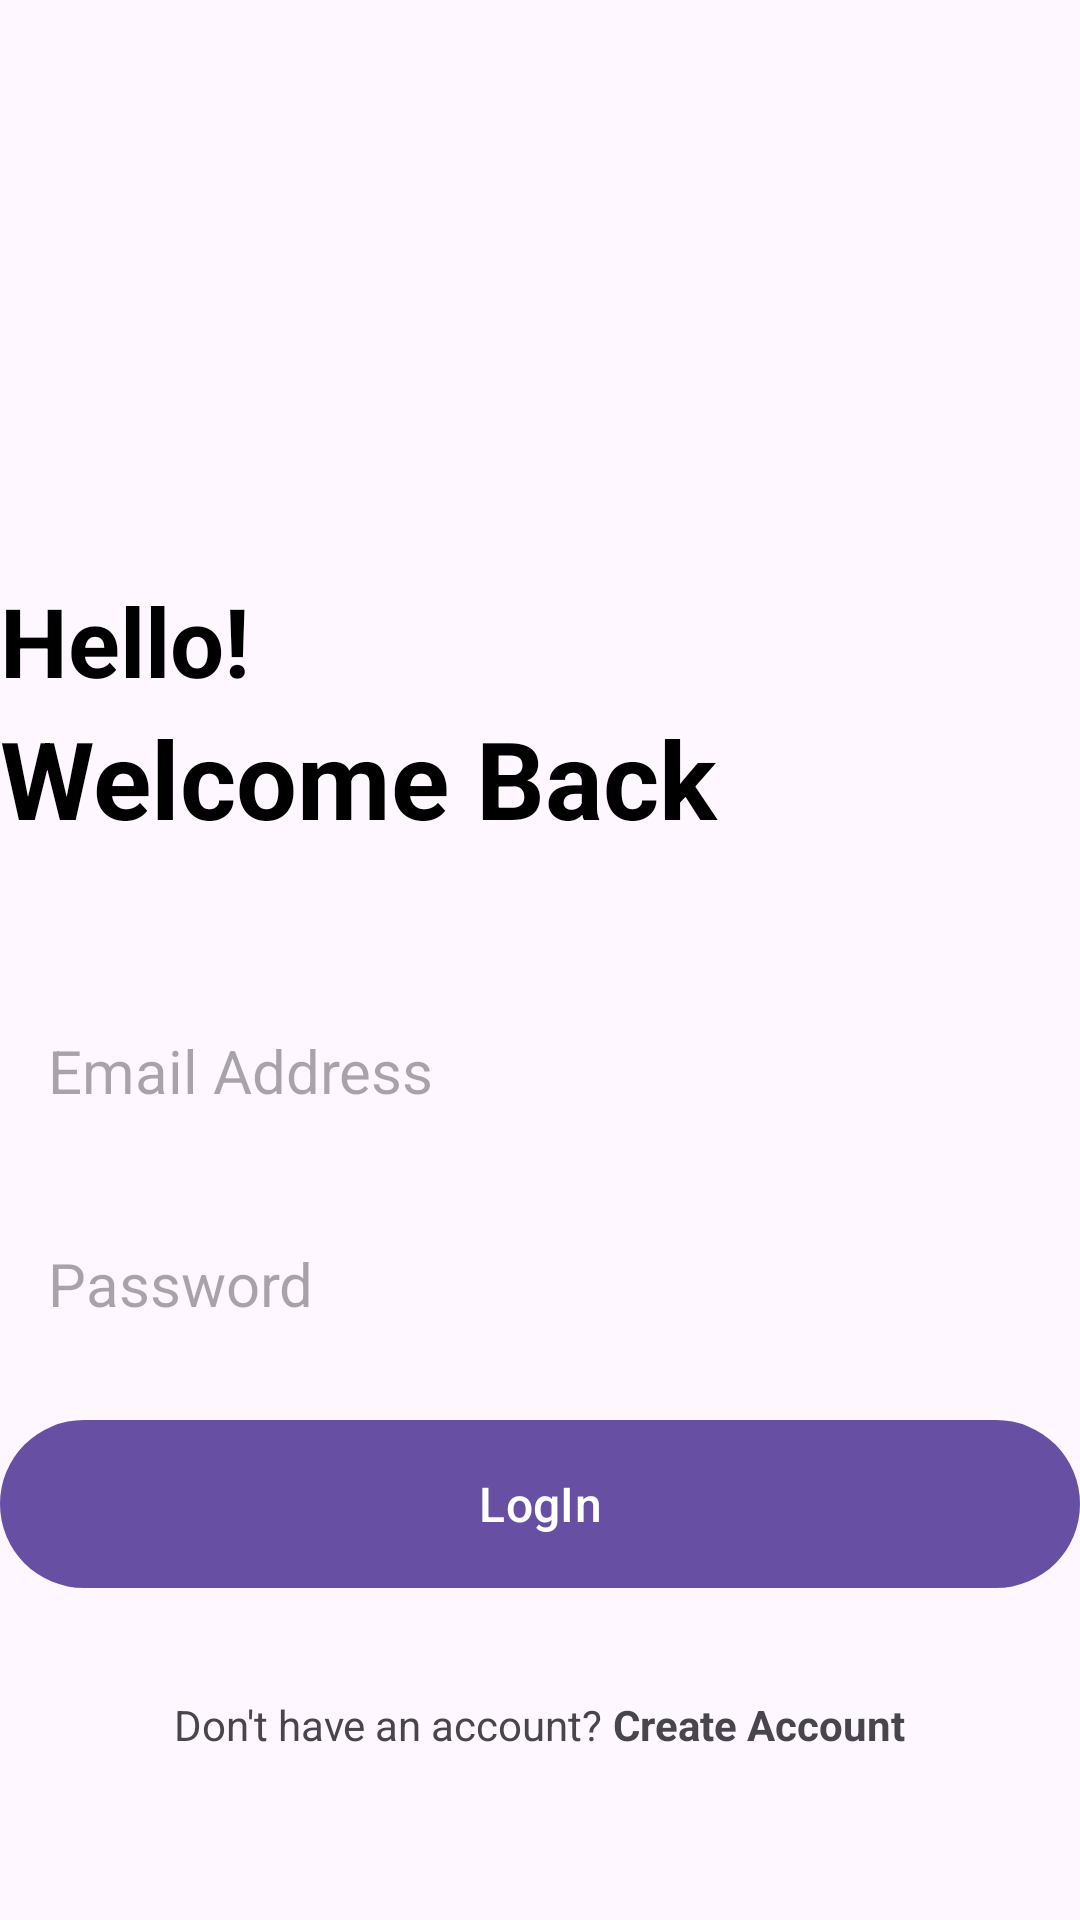

Here is an Android app screen rendered from its layout file. Give the layout XML and the strings, colors and styles it references.
<!-- AndroidManifest.xml: application theme Theme.NRAMUProjekt -->
<!-- res/layout/activity_login.xml -->
<?xml version="1.0" encoding="utf-8"?>
<RelativeLayout xmlns:android="http://schemas.android.com/apk/res/android"
    xmlns:app="http://schemas.android.com/apk/res-auto"
    xmlns:tools="http://schemas.android.com/tools"
    android:layout_width="match_parent"
    android:layout_height="match_parent"
    android:layout_marginVertical="16dp"
    android:layout_marginHorizontal="32dp"
    tools:context=".LoginActivity">

    <ImageView
        android:layout_width="128dp"
        android:layout_height="128dp"
        android:layout_centerHorizontal="true"
        android:layout_marginVertical="32dp"
        android:id="@+id/login_icon"
        android:src="@drawable/login" />

    <LinearLayout
        android:layout_width="match_parent"
        android:layout_height="wrap_content"
        android:layout_below="@id/login_icon"
        android:id="@+id/hello_text"
        android:orientation="vertical">

        <TextView
            android:layout_width="match_parent"
            android:layout_height="wrap_content"
            android:text="Hello!"
            android:textStyle="bold"
            android:textSize="32sp"
            android:textColor="@color/black" />

        <TextView
            android:layout_width="match_parent"
            android:layout_height="wrap_content"
            android:text="Welcome Back"
            android:textStyle="bold"
            android:textSize="36sp"
            android:textColor="@color/black" />

    </LinearLayout>

    <LinearLayout
        android:layout_width="match_parent"
        android:layout_height="wrap_content"
        android:id="@+id/form_layout"
        android:layout_below="@+id/hello_text"
        android:layout_marginVertical="32dp"
        android:orientation="vertical">

        <EditText
            android:layout_width="match_parent"
            android:layout_height="wrap_content"
            android:id="@+id/email_edit_text"
            android:inputType="textEmailAddress"
            android:hint="Email Address"
            android:textSize="20sp"
            android:background="@drawable/rounded_corner"
            android:padding="16dp"
            android:layout_marginTop="12dp" />

        <EditText
            android:layout_width="match_parent"
            android:layout_height="wrap_content"
            android:id="@+id/password_edit_text"
            android:inputType="textPassword"
            android:hint="Password"
            android:textSize="20sp"
            android:background="@drawable/rounded_corner"
            android:padding="16dp"
            android:layout_marginTop="12dp" />


        <com.google.android.material.button.MaterialButton
            android:layout_width="match_parent"
            android:id="@+id/login_btn"
            android:layout_height="64dp"
            android:text="LogIn"
            android:layout_marginTop="12dp"
            android:textSize="16sp" />

        <ProgressBar
            android:layout_width="24dp"
            android:layout_height="64dp"
            android:id="@+id/progress_bar"
            android:layout_gravity="center"
            android:layout_marginTop="12dp"
            android:visibility="gone" />

    </LinearLayout>

    <LinearLayout
        android:layout_width="match_parent"
        android:layout_height="wrap_content"
        android:layout_below="@id/form_layout"
        android:orientation="horizontal"
        android:gravity="center">

        <TextView
            android:layout_width="wrap_content"
            android:layout_height="wrap_content"
            android:text="Don't have an account? " />

        <TextView
            android:layout_width="wrap_content"
            android:layout_height="wrap_content"
            android:textStyle="bold"
            android:id="@+id/create_account_text_view_btn"
            android:text="Create Account" />

    </LinearLayout>


</RelativeLayout>
<!-- resources referenced by this layout -->
<resources>
  <style name="Theme.NRAMUProjekt" parent="Base.Theme.NRAMUProjekt" />
  <style name="Base.Theme.NRAMUProjekt" parent="Theme.Material3.DayNight.NoActionBar">
          
          
      </style>
  <!-- not gathered from this repository: default colours our renderer supplied (Android Studio template values) -->
  <color name="black">#FF000000</color>
</resources>
